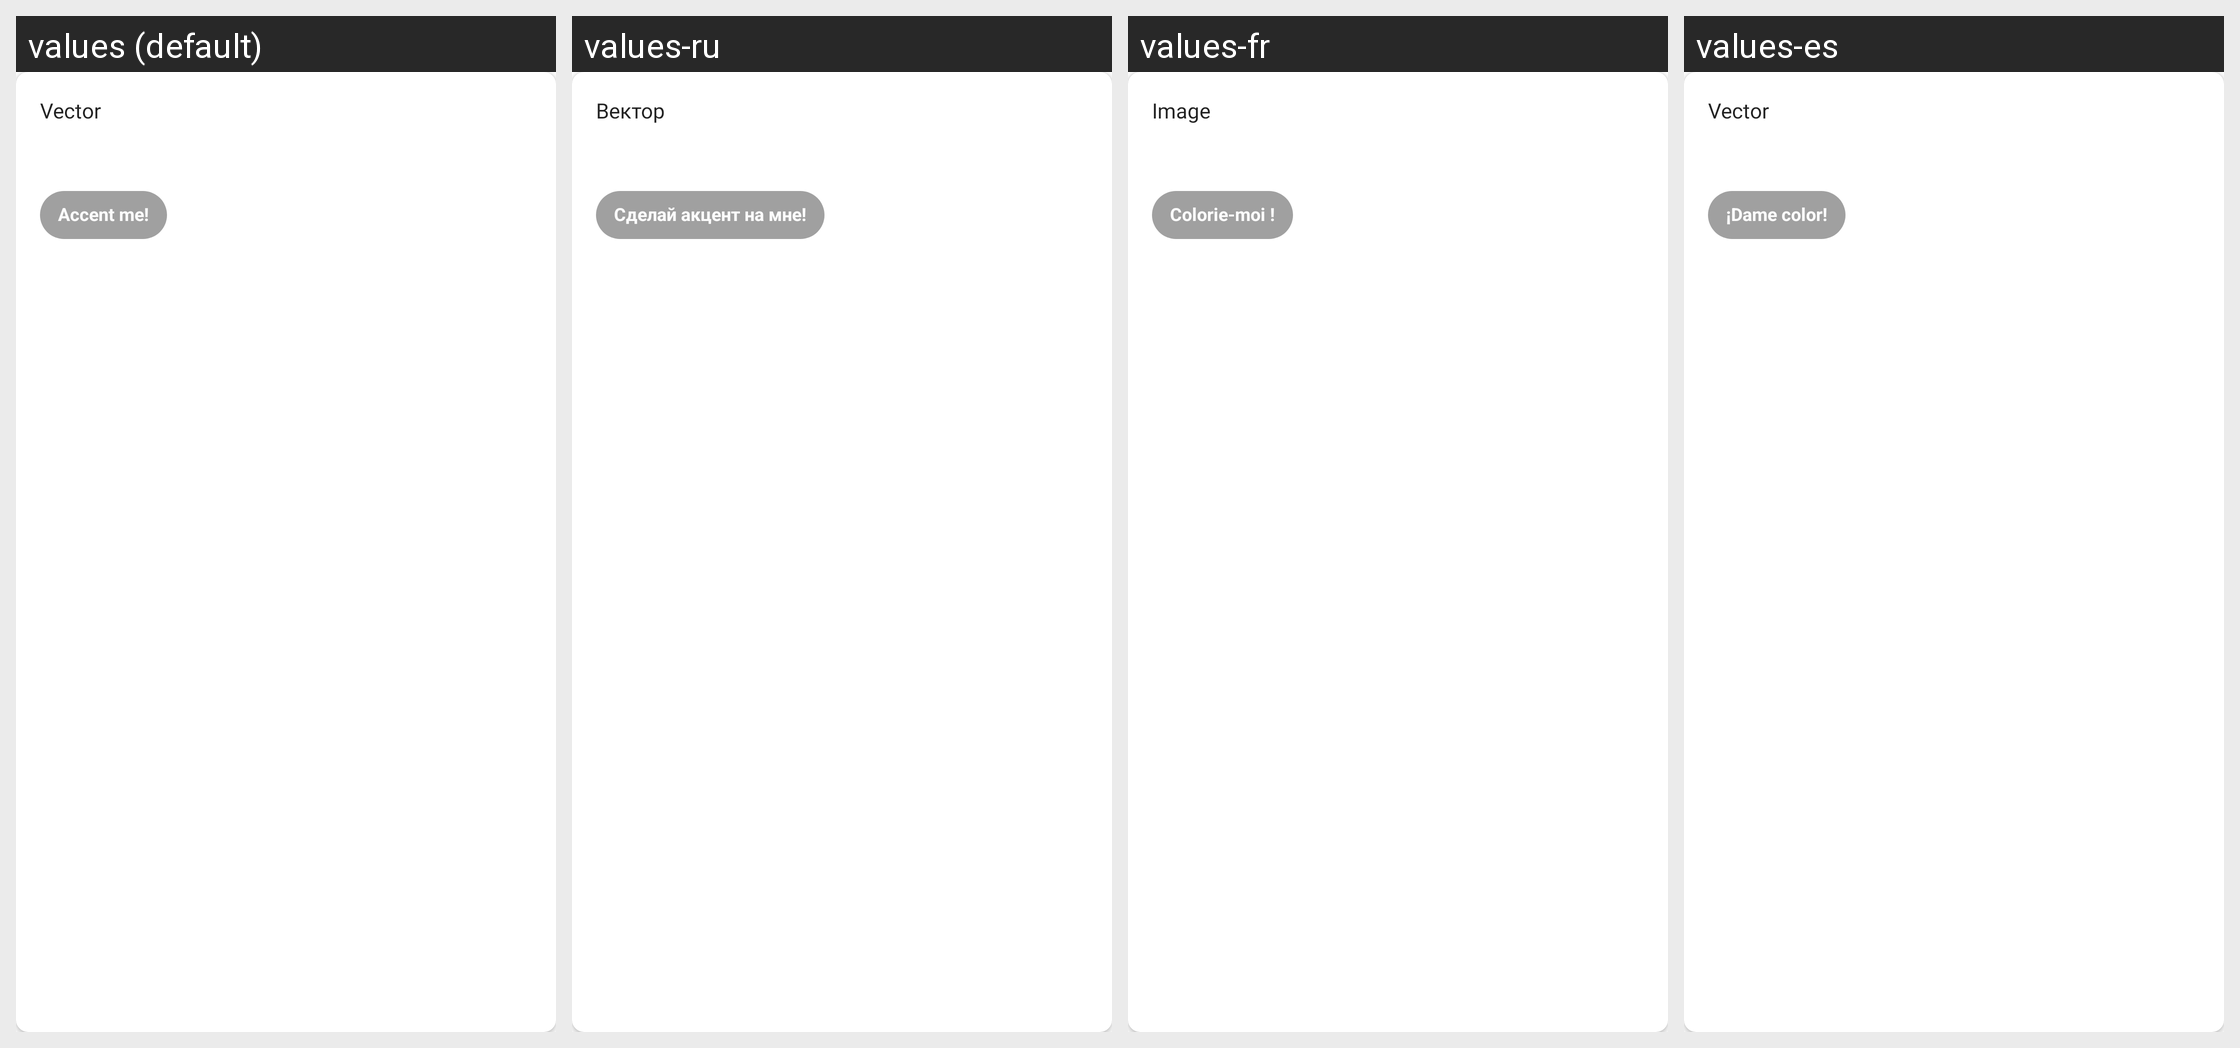

The Android screen above is rendered under several locales of the same app. Produce the string resources it draws, with the default and per-locale values.
Android screen res/layout/vector_color_pref_card.xml rendered under 4 locales, left to right: values (default), values-ru, values-fr, values-es. Device: Nexus 5 (rendered at 1080×1920; each locale shown at half size, 540×960, under a caption strip naming it); theme AppTheme.
Other locales in the repository, not shown: values-ar, values-cs, values-de, values-el, values-eo, values-fi, values-hr, values-it, values-ml, values-nb-rNO, values-nl, values-pl, values-pt, values-pt-rBR, values-tr, values-uk, values-zh-rCN.
Strings drawn on this screen, with the default value and each locale's value (text and hints the layout hard-codes, and strings that could not be matched under every locale, appear in the picture but are not listed):

title_vector
  values: Vector
  values-ru: Вектор
  values-fr: Image
  values-es: Vector

title_accent_me
  values: Accent me!
  values-ru: Сделай акцент на мне!
  values-fr: Colorie-moi !
  values-es: ¡Dame color!
